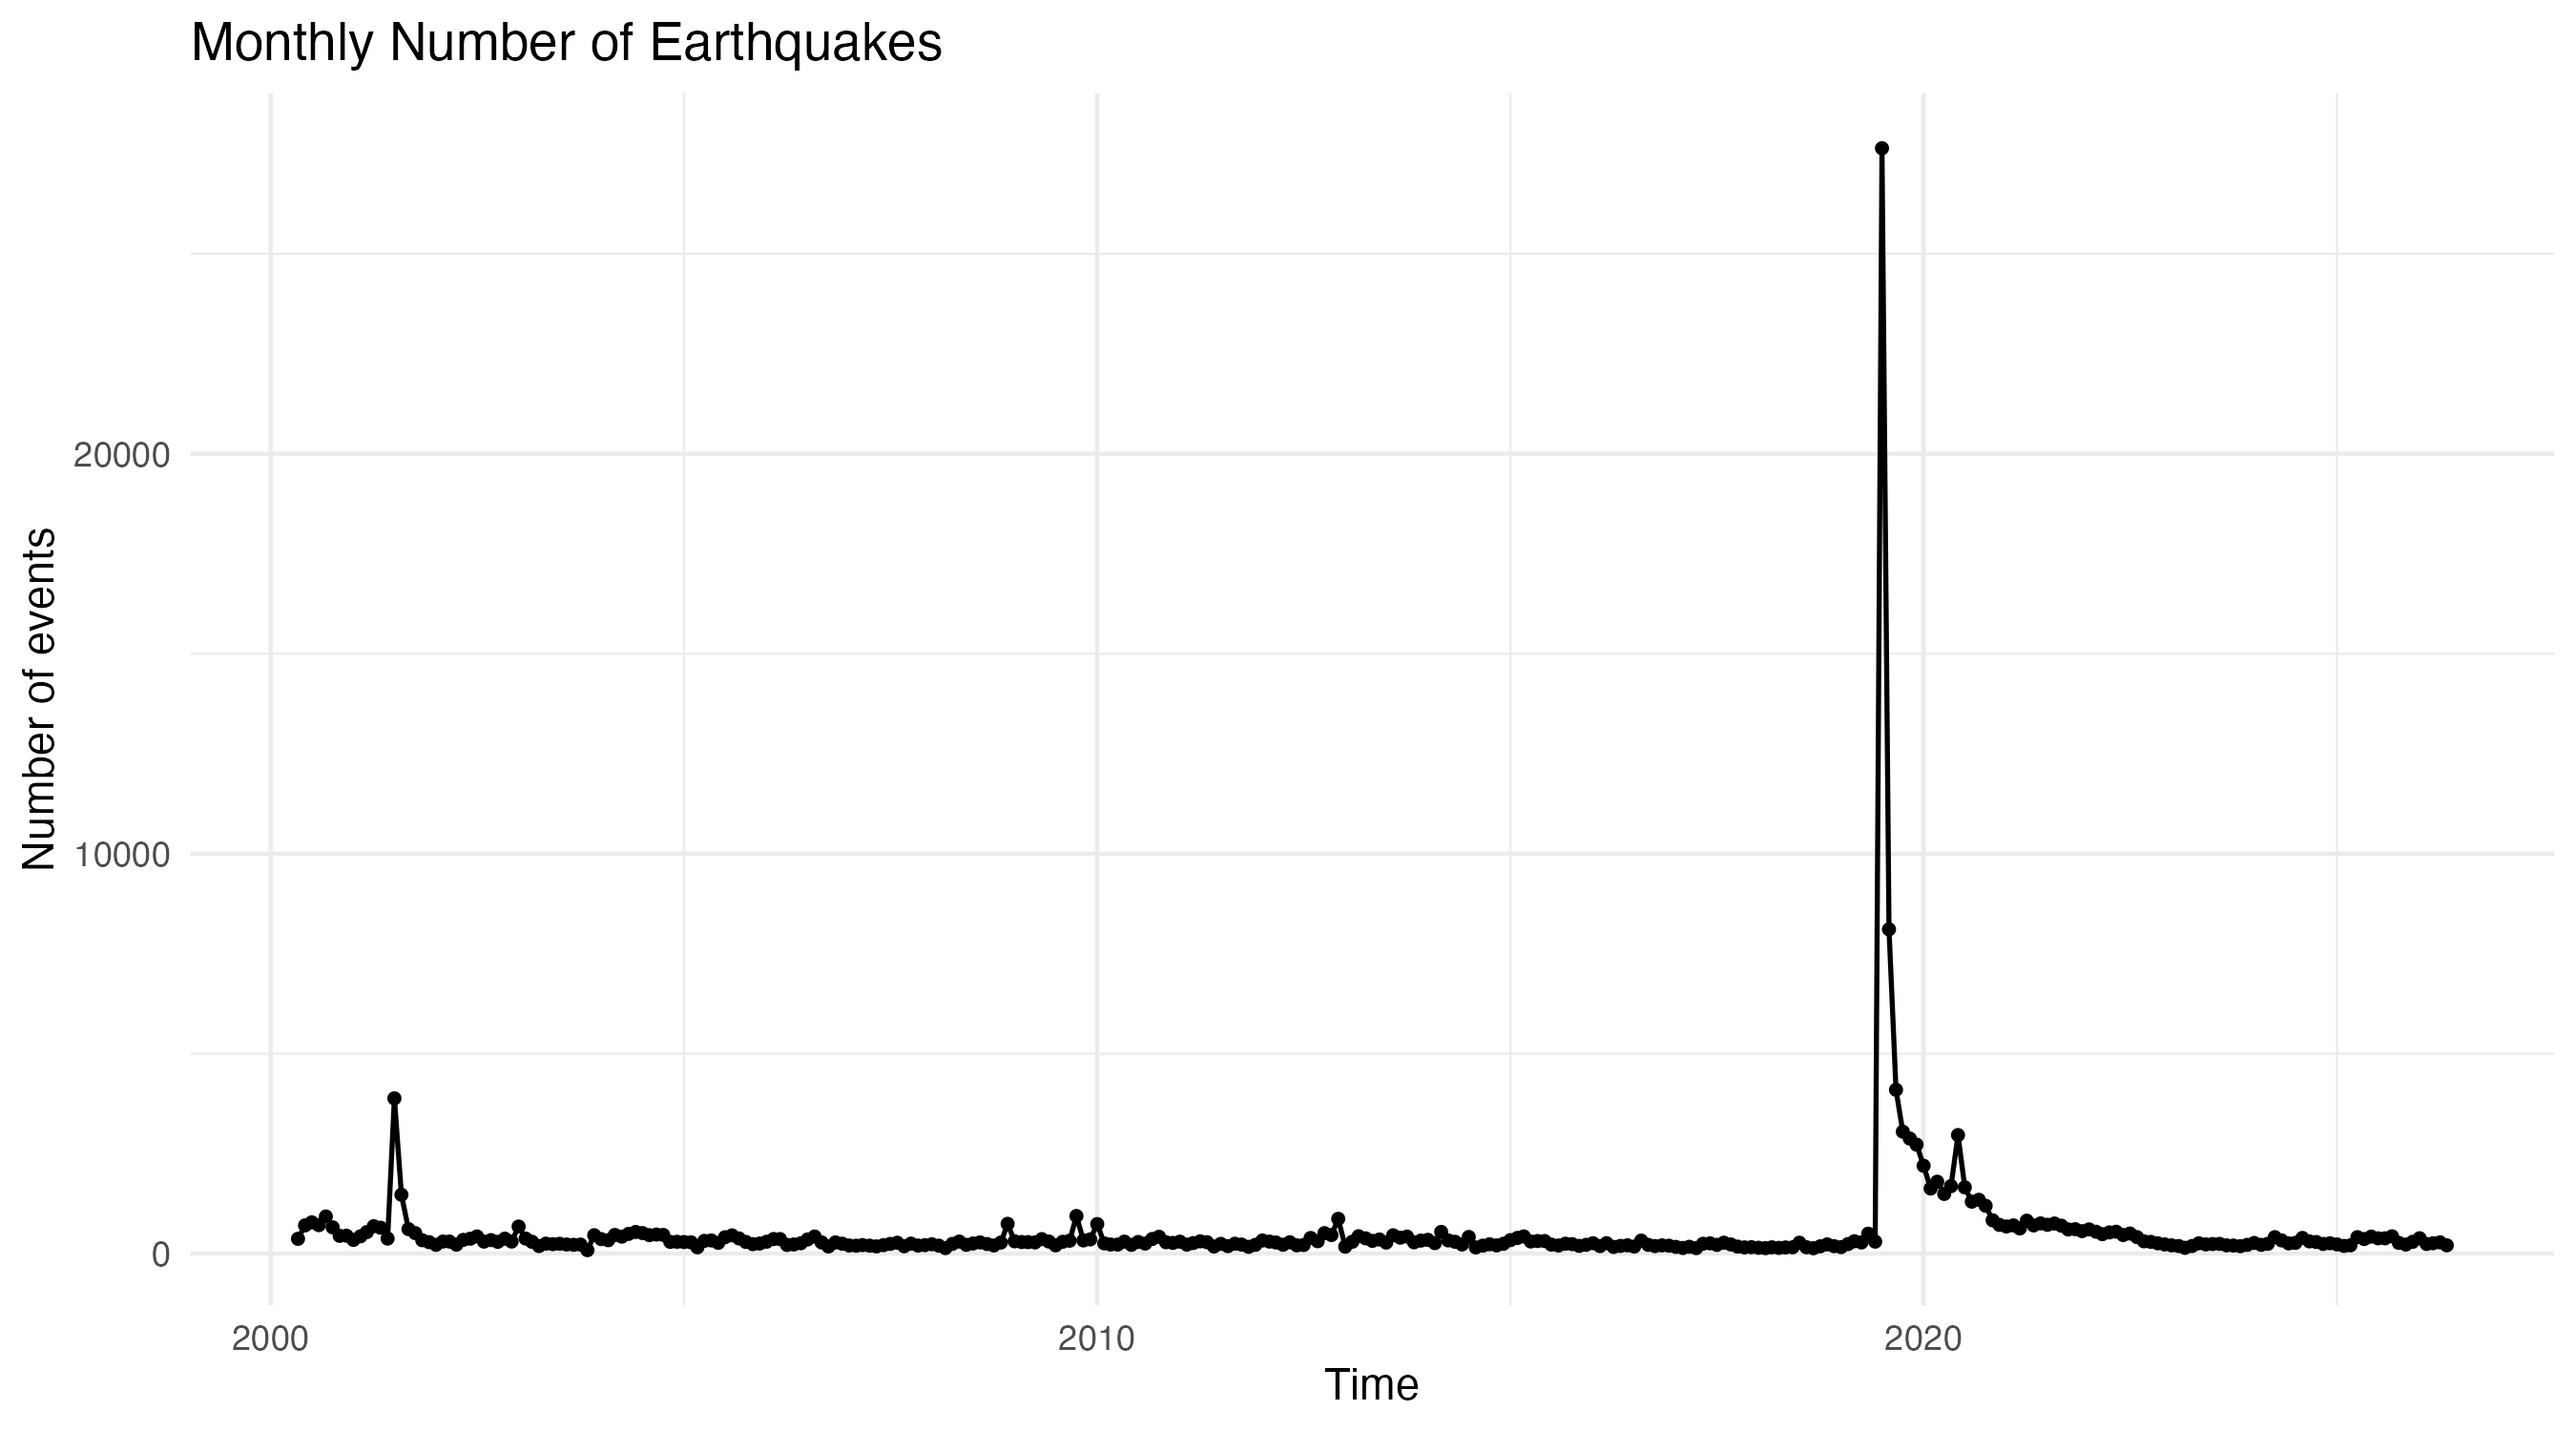

Values plotted in this chart, from the file beside it:
month, n_events, max_mag, mean_mag
2000-05-01, 370, 4.05, 1.464
2000-06-01, 705, 4.51, 1.431
2000-07-01, 782, 3.73, 1.424
2000-08-01, 712, 3.41, 1.378
2000-09-01, 928, 3.69, 1.284
2000-10-01, 657, 3.86, 1.407
2000-11-01, 444, 2.99, 1.421
2000-12-01, 448, 3.36, 1.446
2001-01-01, 343, 3.4, 1.493
2001-02-01, 433, 3.8, 1.41
2001-03-01, 537, 3.45, 1.633
2001-04-01, 685, 3.77, 1.88
2001-05-01, 647, 4.25, 1.819
2001-06-01, 376, 3.12, 1.769
2001-07-01, 3882, 5.17, 1.437
2001-08-01, 1471, 3.62, 1.375
2001-09-01, 613, 3.07, 1.467
2001-10-01, 513, 3.47, 1.425
2001-11-01, 334, 3.23, 1.428
2001-12-01, 287, 3.05, 1.379
2002-01-01, 220, 3.3, 1.431
2002-02-01, 302, 3.23, 1.247
2002-03-01, 301, 3.43, 1.182
2002-04-01, 224, 4.39, 1.257
2002-05-01, 343, 3.84, 1.278
2002-06-01, 372, 2.83, 1.15
2002-07-01, 429, 3.73, 1.283
2002-08-01, 300, 2.62, 1.19
2002-09-01, 337, 4.13, 1.292
2002-10-01, 294, 4.77, 1.379
2002-11-01, 373, 3.08, 1.372
2002-12-01, 302, 3.15, 1.404
2003-01-01, 677, 4.54, 1.597
2003-02-01, 376, 3.17, 1.464
2003-03-01, 295, 3.04, 1.385
2003-04-01, 189, 2.86, 1.34
2003-05-01, 248, 3.63, 1.407
2003-06-01, 236, 2.83, 1.296
2003-07-01, 245, 4.15, 1.246
2003-08-01, 227, 3.65, 1.291
2003-09-01, 220, 2.91, 1.29
2003-10-01, 225, 2.99, 1.325
2003-11-01, 86, 3.28, 1.402
2003-12-01, 460, 3.73, 1.126
2004-01-01, 362, 3.2, 1.04
2004-02-01, 335, 2.88, 1.132
2004-03-01, 466, 3.82, 1.138
2004-04-01, 424, 3.17, 1.095
2004-05-01, 493, 2.46, 0.9053
2004-06-01, 541, 3.71, 0.9597
2004-07-01, 514, 2.89, 0.9295
2004-08-01, 461, 3.17, 0.9585
2004-09-01, 476, 5.03, 1.085
2004-10-01, 467, 3.28, 1.122
2004-11-01, 293, 3.68, 1.221
2004-12-01, 295, 3.12, 1.032
2005-01-01, 289, 2.84, 1.101
2005-02-01, 281, 3.44, 1.033
2005-03-01, 158, 3.24, 1.229
2005-04-01, 318, 2.74, 1.128
... 253 more rows
